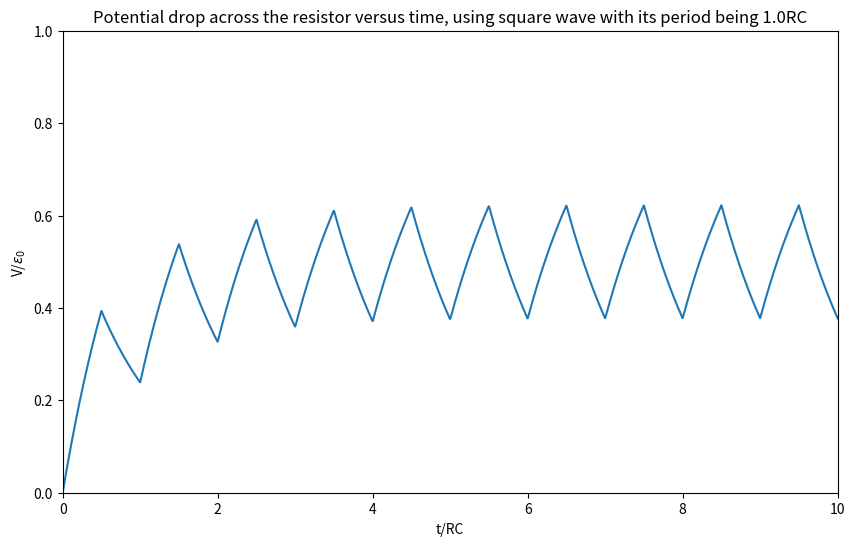

Write Python code to recreate this figure.
import numpy as np
import matplotlib.pyplot as plt

half_T = 0.5
total = 20 # 個半周期

# =======================
# Define piecewise function
# =======================
def y_piecewise(x_vals):
    y_vals = np.zeros_like(x_vals, dtype=float)

    # initial value
    y_prev = 0.0

    # process interval by interval
    for k in range(total):  # intervals [k, k+1], up to 10
        mask = (x_vals >= k*half_T) & (x_vals <= (k + 1)*half_T)

        x_segment = x_vals[mask]

        if k % 2 == 0:
            # even interval: growth
            y_segment = (1 - np.exp(-(x_segment - k*half_T))) + y_prev * np.exp(-(x_segment - k*half_T))
        else:
            # odd interval: decay
            y_segment = y_prev * np.exp(-(x_segment - k*half_T))

        y_vals[mask] = y_segment

        # update y_prev = y(k+1)
        if k % 2 == 0:
            y_prev = (1 - np.exp(-half_T)) + y_prev * np.exp(-half_T)
        else:
            y_prev = y_prev * np.exp(-half_T)

    return y_vals


# =======================
# Generate data
# =======================
x = np.linspace(0, total*half_T, 2000)
y = y_piecewise(x)

# =======================
# Plot
# =======================
plt.figure(figsize=(10,6))
plt.plot(x, y)
plt.xlabel("t/RC")
plt.ylabel(r"V/$\varepsilon_{0}$")
plt.xlim(0,total*half_T)
plt.ylim(0,1)
plt.title(f"Potential drop across the resistor versus time, using square wave with its period being {2*half_T}RC")
plt.show()
